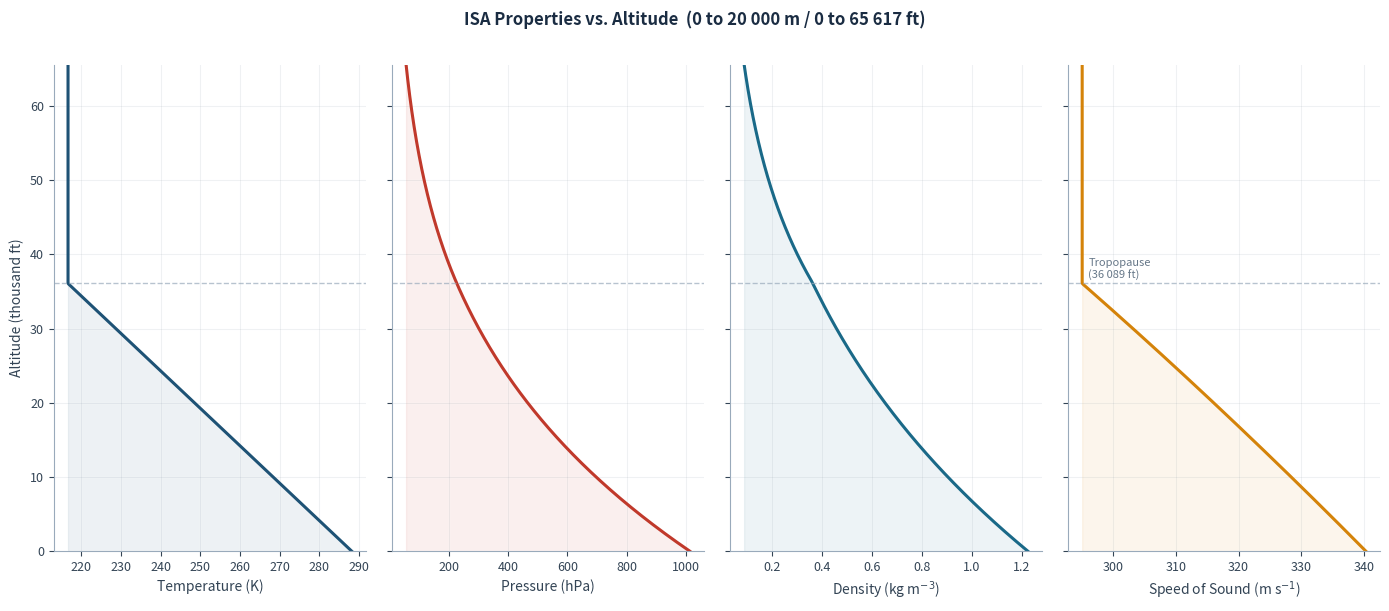
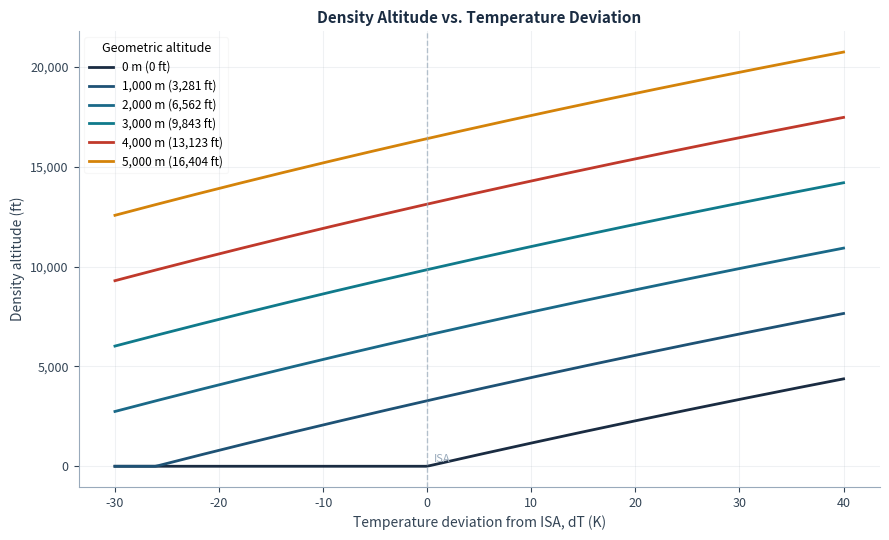
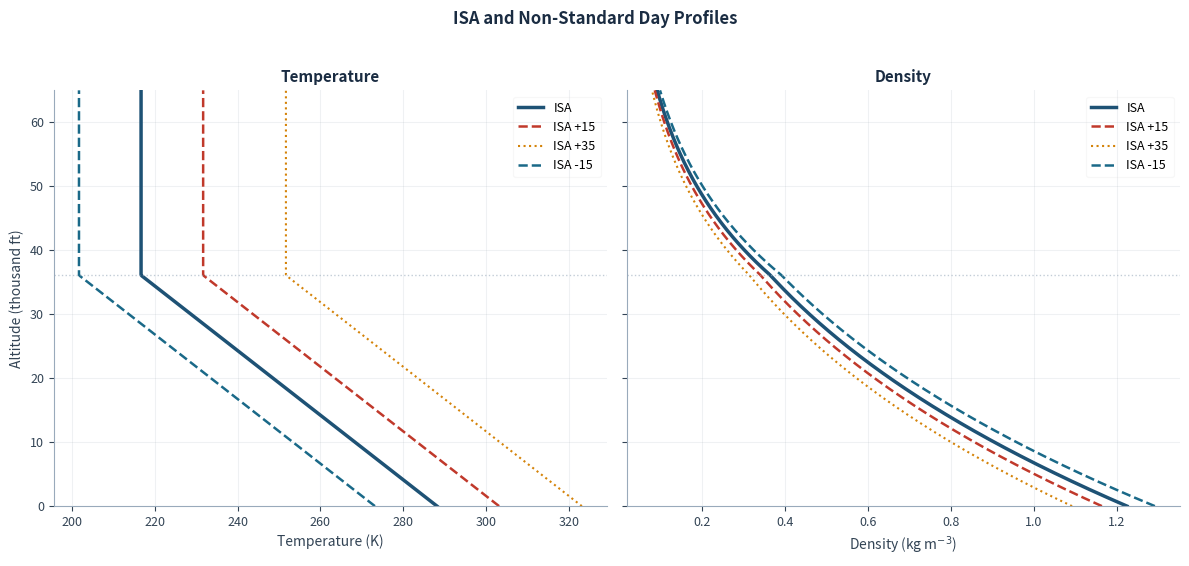

Generate these figures, in order, with matplotlib:
import numpy as np
import pandas as pd

# ── ISA constants (U.S. Standard Atmosphere 1976) ─────────────────────────────
T0    = 288.15       # Sea-level temperature, K
P0    = 101_325.0    # Sea-level pressure, Pa
rho0  = 1.225        # Sea-level density, kg/m^3
g     = 9.80665      # Gravitational acceleration, m/s^2
R     = 287.058      # Specific gas constant for dry air, J/(kg K)
gamma = 1.4          # Ratio of specific heats
L     = -0.0065      # Troposphere lapse rate, K/m

# Tropopause transition values at 11 000 m
h_tp   = 11_000.0
T_tp   = T0 + L * h_tp                          # 216.65 K
P_tp   = P0  * (T_tp / T0) ** (-g / (L * R))
rho_tp = rho0 * (T_tp / T0) ** (-g / (L * R) - 1)

# Sutherland viscosity constants
mu_ref = 1.716e-5   # Pa s at T_ref
T_ref  = 273.15     # K
S      = 110.4      # K


def isa(h_m):
    """
    Compute ISA properties at geometric altitude h_m (metres).
    Valid for 0 to 20 000 m. Returns dict: T, P, rho, a, mu, nu, sigma.
    """
    h = float(h_m)
    if h <= h_tp:
        T   = T0  + L * h
        P   = P0   * (T / T0)  ** (-g / (L * R))
        rho = rho0 * (T / T0)  ** (-g / (L * R) - 1)
    else:
        T   = T_tp
        P   = P_tp   * np.exp(-g * (h - h_tp) / (R * T_tp))
        rho = rho_tp * np.exp(-g * (h - h_tp) / (R * T_tp))

    a     = np.sqrt(gamma * R * T)
    mu    = mu_ref * (T / T_ref)**1.5 * (T_ref + S) / (T + S)
    nu    = mu / rho
    sigma = rho / rho0

    return dict(T=T, P=P, rho=rho, a=a, mu=mu, nu=nu, sigma=sigma)


# Sanity check at sea level
sl = isa(0)
print(f"Sea-level check:")
print(f"  T   = {sl['T']:.2f} K  ({sl['T']-273.15:.2f} C)   [target 288.15 K]")
print(f"  P   = {sl['P']:.1f} Pa              [target 101325 Pa]")
print(f"  rho = {sl['rho']:.4f} kg/m^3         [target 1.2250]")
print(f"  a   = {sl['a']:.2f} m/s             [target 340.29]")

# ISA table in mixed units -- every 1 000 ft from 0 to 65 000 ft
ft_to_m = 0.3048
rows = []
for h_ft in range(0, 66_000, 1_000):
    h_m = h_ft * ft_to_m
    p   = isa(h_m)
    rows.append({
        "Alt (ft)"   : h_ft,
        "Alt (m)"    : round(h_m),
        "T (K)"      : round(p["T"], 2),
        "T (C)"      : round(p["T"] - 273.15, 2),
        "P (Pa)"     : round(p["P"], 1),
        "P (hPa)"    : round(p["P"] / 100, 3),
        "rho (kg/m3)": round(p["rho"], 5),
        "sigma"      : round(p["sigma"], 5),
        "a (m/s)"    : round(p["a"], 2),
        "a (kt)"     : round(p["a"] / 0.514444, 1),
        "mu (Pa.s)"  : f'{p["mu"]:.4e}',
        "nu (m2/s)"  : f'{p["nu"]:.4e}',
    })

df = pd.DataFrame(rows)

# Display every 2 000 ft
disp = df[df["Alt (ft)"] % 2_000 == 0].reset_index(drop=True)
pd.set_option("display.max_rows", 40)
print(disp.to_string(index=False))

import matplotlib.pyplot as plt
import matplotlib.ticker as ticker

plt.rcParams.update({"savefig.facecolor": "none", "axes.facecolor": "none"})

h_range = np.linspace(0, 20_000, 500)
h_ft    = h_range / 0.3048 / 1000

T_arr   = np.array([isa(h)["T"]   for h in h_range])
P_arr   = np.array([isa(h)["P"]   for h in h_range]) / 100
rho_arr = np.array([isa(h)["rho"] for h in h_range])
a_arr   = np.array([isa(h)["a"]   for h in h_range])

BLUE  = "#1e5275"
RED   = "#c0392b"
GREEN = "#1a6988"
AMBER = "#d4830a"

fig, axes = plt.subplots(1, 4, figsize=(14, 6), sharey=True)
fig.patch.set_facecolor("none")

panels = [
    (axes[0], T_arr,   "Temperature (K)",             BLUE),
    (axes[1], P_arr,   "Pressure (hPa)",               RED),
    (axes[2], rho_arr, r"Density (kg m$^{-3}$)",       GREEN),
    (axes[3], a_arr,   r"Speed of Sound (m s$^{-1}$)", AMBER),
]

tp_kft = h_tp / 0.3048 / 1000

for ax, data, xlabel, color in panels:
    ax.set_facecolor("none")
    ax.plot(data, h_ft, color=color, lw=2.2)
    ax.fill_betweenx(h_ft, data, data.min(), alpha=0.08, color=color)
    ax.axhline(tp_kft, color="#99aabb", lw=1.0, linestyle="--", alpha=0.7)
    ax.set_xlabel(xlabel, fontsize=10, color="#334455")
    ax.tick_params(labelsize=9, colors="#334455")
    ax.spines[["top", "right"]].set_visible(False)
    ax.spines[["left", "bottom"]].set_color("#99aabb")
    ax.xaxis.grid(True, linestyle="-", alpha=0.10, color="#667788")
    ax.yaxis.grid(True, linestyle="-", alpha=0.10, color="#667788")

axes[0].set_ylabel("Altitude (thousand ft)", fontsize=10, color="#334455")
axes[0].set_ylim(0, h_ft.max())
axes[0].yaxis.set_major_locator(ticker.MultipleLocator(10))
axes[3].text(a_arr[-1] + 1, tp_kft + 0.4,
             "Tropopause\n(36 089 ft)", fontsize=8, color="#667788", va="bottom")

fig.suptitle("ISA Properties vs. Altitude  (0 to 20 000 m / 0 to 65 617 ft)",
             fontsize=12, fontweight="semibold", color="#1a2c42", y=1.01)
plt.tight_layout()
plt.show()

from scipy.optimize import brentq

def density_altitude(h_geom_m, delta_T=0.0):
    """Density altitude (m) for a given geometric altitude and ISA delta-T (K)."""
    p         = isa(h_geom_m)
    T_actual  = p["T"] + delta_T
    rho_actual = p["P"] / (R * T_actual)
    if rho_actual >= rho0:
        return 0.0
    try:
        h_da = brentq(lambda h: isa(h)["rho"] - rho_actual, 0, 20_000)
    except ValueError:
        h_da = 20_000.0
    return h_da


fig, ax = plt.subplots(figsize=(9, 5.5))
fig.patch.set_facecolor("none")
ax.set_facecolor("none")

delta_T_range = np.linspace(-30, 40, 200)

alt_cases  = [0, 1000, 2000, 3000, 4000, 5000]
colors_da  = ["#1a2c42", "#1e5275", "#1a6988", "#107a8b", "#c0392b", "#d4830a"]

for h_geom, col in zip(alt_cases, colors_da):
    da_ft = [density_altitude(h_geom, dT) / 0.3048 for dT in delta_T_range]
    lbl   = f"{h_geom:,} m ({h_geom/0.3048:,.0f} ft)"
    ax.plot(delta_T_range, da_ft, color=col, lw=2.0, label=lbl)

ax.axvline(0, color="#99aabb", lw=1.0, linestyle="--", alpha=0.7)
ax.text(0.6, 200, "ISA", fontsize=8, color="#99aabb")
ax.set_xlabel("Temperature deviation from ISA, dT (K)", fontsize=10, color="#334455")
ax.set_ylabel("Density altitude (ft)", fontsize=10, color="#334455")
ax.set_title("Density Altitude vs. Temperature Deviation",
             fontsize=11, fontweight="semibold", color="#1a2c42")
ax.legend(title="Geometric altitude", fontsize=8.5, title_fontsize=9,
          loc="upper left", framealpha=0.15)
ax.spines[["top", "right"]].set_visible(False)
ax.spines[["left", "bottom"]].set_color("#99aabb")
ax.grid(True, linestyle="-", alpha=0.10, color="#667788")
ax.tick_params(labelsize=9, colors="#334455")
ax.yaxis.set_major_formatter(ticker.FuncFormatter(lambda v, _: f"{int(v):,}"))
plt.tight_layout()
plt.show()

fig, axes = plt.subplots(1, 2, figsize=(12, 5.5), sharey=True)
fig.patch.set_facecolor("none")

h_range_ft = np.linspace(0, 65_000, 400)
h_range_m  = h_range_ft * 0.3048

variants = [
    ("ISA",       0,   "#1e5275", 2.5, "-"),
    ("ISA +15",  15,   "#c0392b", 1.8, "--"),
    ("ISA +35",  35,   "#d4830a", 1.5, ":"),
    ("ISA -15", -15,   "#1a6988", 1.8, "--"),
]

for ax, prop, ylabel, title_str in [
    (axes[0], "T",   "Temperature (K)",             "Temperature"),
    (axes[1], "rho", r"Density (kg m$^{-3}$)",      "Density"),
]:
    ax.set_facecolor("none")
    for label, dT, col, lw, ls in variants:
        vals = []
        for h_m in h_range_m:
            p     = isa(h_m)
            T_act = p["T"] + dT
            if prop == "T":
                vals.append(T_act)
            else:
                vals.append(p["P"] / (R * T_act))
        ax.plot(vals, h_range_ft / 1000, color=col, lw=lw, linestyle=ls, label=label)
    ax.axhline(36.089, color="#99aabb", lw=1.0, linestyle=":", alpha=0.6)
    ax.set_xlabel(ylabel, fontsize=10, color="#334455")
    ax.set_title(title_str, fontsize=11, fontweight="semibold", color="#1a2c42")
    ax.spines[["top", "right"]].set_visible(False)
    ax.spines[["left", "bottom"]].set_color("#99aabb")
    ax.grid(True, linestyle="-", alpha=0.10, color="#667788")
    ax.tick_params(labelsize=9, colors="#334455")
    ax.legend(fontsize=9, framealpha=0.15)

axes[0].set_ylabel("Altitude (thousand ft)", fontsize=10, color="#334455")
axes[0].set_ylim(0, 65)
axes[0].yaxis.set_major_locator(ticker.MultipleLocator(10))

fig.suptitle("ISA and Non-Standard Day Profiles",
             fontsize=12, fontweight="semibold", color="#1a2c42", y=1.02)
plt.tight_layout()
plt.show()
